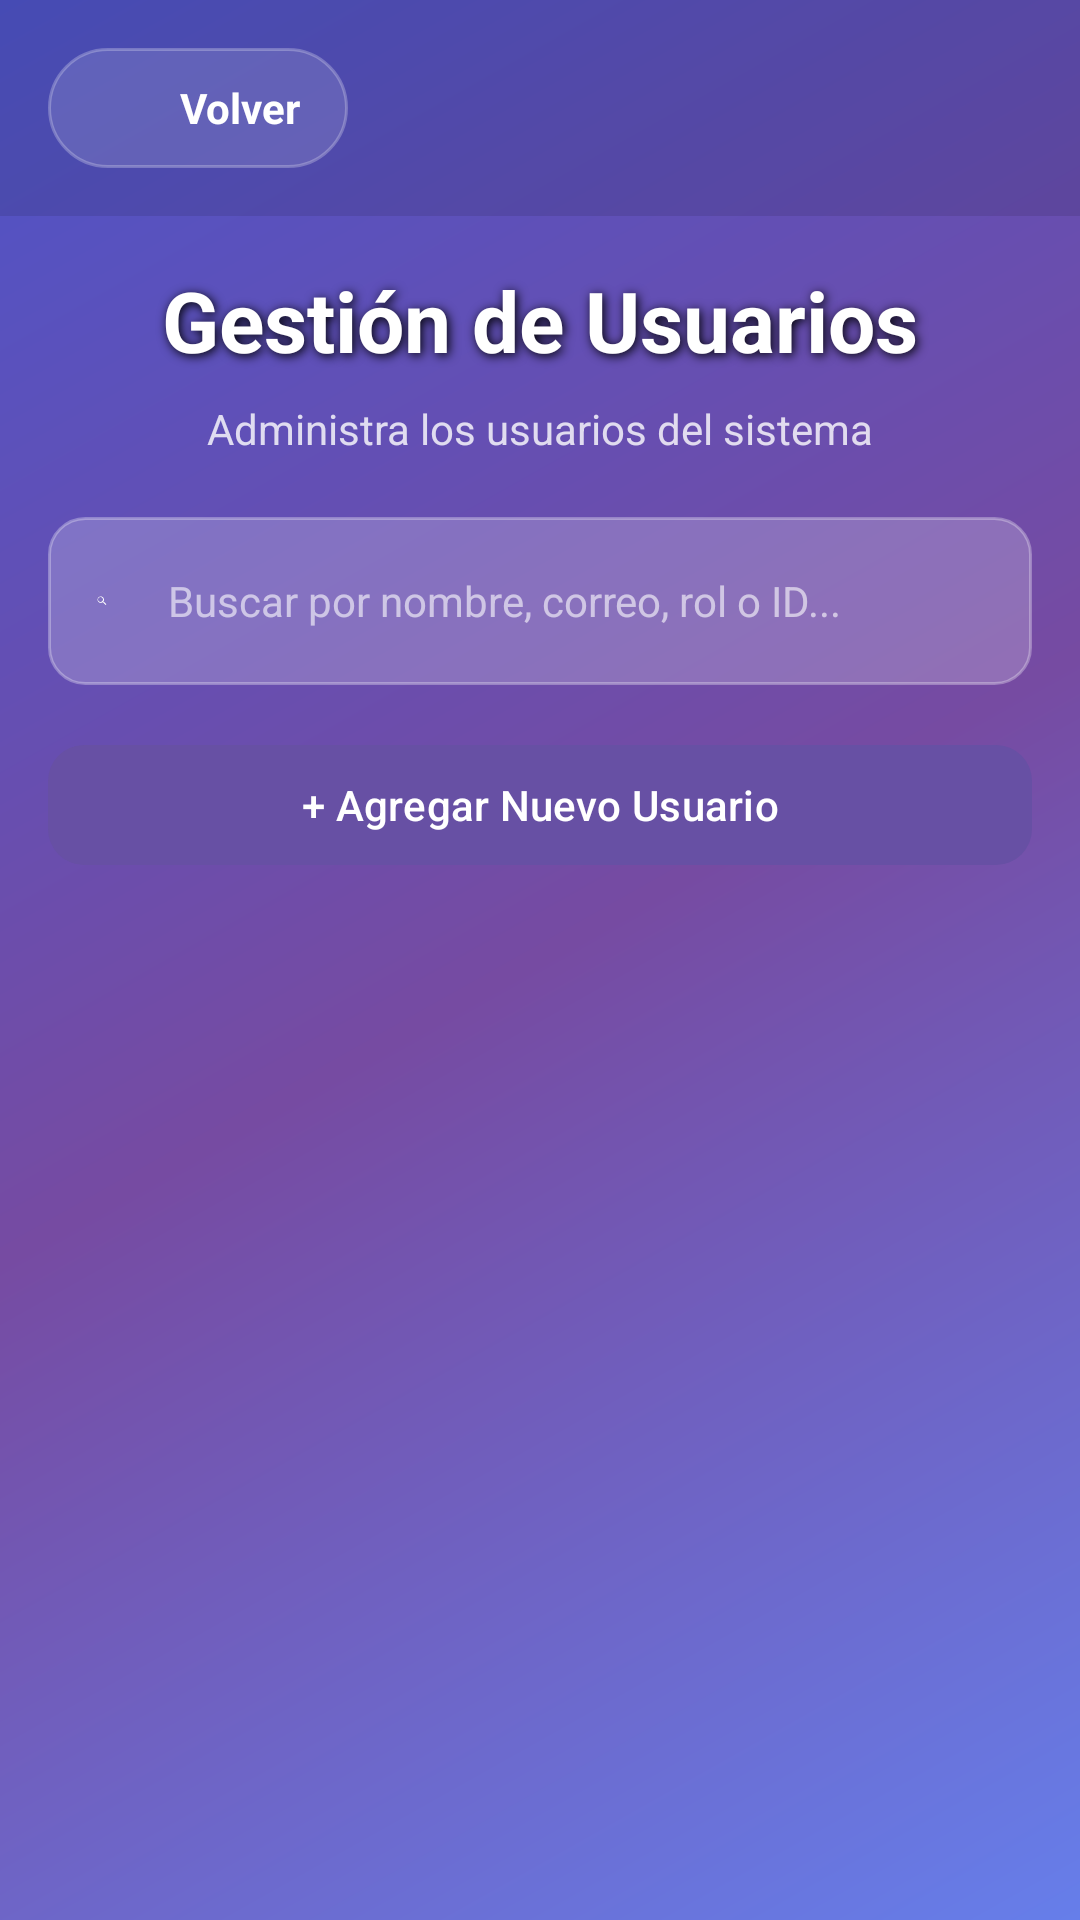

Here is an Android app screen rendered from its layout file. Give the layout XML and the strings, colors and styles it references.
<!-- AndroidManifest.xml: application theme Theme.AppInterface -->
<!-- res/layout/activity_usuarios.xml -->
<?xml version="1.0" encoding="utf-8"?>
<LinearLayout xmlns:android="http://schemas.android.com/apk/res/android"
			  xmlns:app="http://schemas.android.com/apk/res-auto"
			  xmlns:tools="http://schemas.android.com/tools"
			  android:id="@+id/rootLayout"
			  android:layout_width="match_parent"
			  android:layout_height="match_parent"
			  android:orientation="vertical"
			  android:background="@drawable/gradient_background"
			  tools:context=".usuariosActivity">

	
	<LinearLayout
			android:layout_width="match_parent"
			android:layout_height="wrap_content"
			android:orientation="horizontal"
			android:gravity="center_vertical"
			android:padding="16dp"
			android:background="#1A000000">

		<LinearLayout
				android:id="@+id/btnRegresar"
				android:layout_width="wrap_content"
				android:layout_height="wrap_content"
				android:orientation="horizontal"
				android:gravity="center_vertical"
				android:background="@drawable/button_back"
				android:paddingHorizontal="16dp"
				android:paddingVertical="10dp"
				android:elevation="6dp">

			<ImageView
					android:layout_width="20dp"
					android:layout_height="20dp"
					android:src="@drawable/ic_arrow_back"
					android:tint="#FFFFFF"
					android:layout_marginEnd="8dp" />

			<TextView
					android:layout_width="wrap_content"
					android:layout_height="wrap_content"
					android:text="Volver"
					android:textColor="#FFFFFF"
					android:textStyle="bold"
					android:textSize="14sp" />
		</LinearLayout>

	</LinearLayout>

	
	<ScrollView
			android:layout_width="match_parent"
			android:layout_height="0dp"
			android:layout_weight="1"
			android:fillViewport="true">

		<LinearLayout
				android:layout_width="match_parent"
				android:layout_height="wrap_content"
				android:orientation="vertical"
				android:padding="16dp">

			
			<TextView
					android:id="@+id/titleTextView"
					android:layout_width="match_parent"
					android:layout_height="wrap_content"
					android:text="Gestión de Usuarios"
					android:textSize="28sp"
					android:textColor="#FFFFFF"
					android:textStyle="bold"
					android:gravity="center"
					android:shadowColor="#000000"
					android:shadowDx="2"
					android:shadowDy="2"
					android:shadowRadius="8"
					android:layout_marginBottom="8dp" />

			
			<TextView
					android:layout_width="match_parent"
					android:layout_height="wrap_content"
					android:text="Administra los usuarios del sistema"
					android:textColor="#CCFFFFFF"
					android:textSize="14sp"
					android:gravity="center"
					android:layout_marginBottom="20dp" />

			
			<LinearLayout
					android:layout_width="match_parent"
					android:layout_height="wrap_content"
					android:orientation="horizontal"
					android:background="@drawable/search_bar_background"
					android:padding="4dp"
					android:gravity="center_vertical"
					android:elevation="8dp"
					android:layout_marginBottom="16dp"
					android:minHeight="48dp">

				<ImageView
						android:layout_width="24dp"
						android:layout_height="24dp"
						android:src="@drawable/ic_search"
						android:paddingStart="12dp"
						android:paddingEnd="8dp" />

				<EditText
						android:id="@+id/etBuscar"
						android:layout_width="0dp"
						android:layout_height="48dp"
						android:layout_weight="1"
						android:hint="Buscar por nombre, correo, rol o ID..."
						android:textColorHint="#99FFFFFF"
						android:textColor="#FFFFFF"
						android:textSize="14sp"
						android:background="@android:color/transparent"
						android:paddingStart="12dp"
						android:paddingEnd="12dp"
						android:inputType="text"
						android:imeOptions="actionSearch" />

				<Button
						android:id="@+id/btnLimpiarBusqueda"
						android:layout_width="48dp"
						android:layout_height="48dp"
						android:text="✕"
						android:textColor="#FFFFFF"
						android:textSize="16sp"
						android:background="@drawable/button_clear"
						android:visibility="gone" />
			</LinearLayout>

			
			<com.google.android.material.button.MaterialButton
					android:id="@+id/btnToggleForm"
					android:layout_width="match_parent"
					android:layout_height="wrap_content"
					android:text="+ Agregar Nuevo Usuario"
					android:layout_marginBottom="16dp"
					app:cornerRadius="12dp" />

			
			<com.google.android.material.card.MaterialCardView
					android:id="@+id/cardFormulario"
					android:layout_width="match_parent"
					android:layout_height="wrap_content"
					android:layout_marginBottom="16dp"
					android:visibility="gone"
					app:cardCornerRadius="20dp"
					app:cardElevation="12dp"
					app:strokeWidth="1dp"
					app:strokeColor="#4DFFFFFF"
					app:cardBackgroundColor="#1AFFFFFF">

				<LinearLayout
						android:layout_width="match_parent"
						android:layout_height="wrap_content"
						android:orientation="vertical"
						android:padding="24dp"
						android:background="@drawable/card_glass_background">

					
					<com.google.android.material.textfield.TextInputLayout
							android:layout_width="match_parent"
							android:layout_height="wrap_content"
							android:hint="Nombre completo"
							android:textColorHint="#FFFFFF"
							app:boxStrokeColor="@android:color/transparent"
							app:hintTextColor="@android:color/white"
							app:boxBackgroundColor="#6B5B95"
							style="@style/Widget.MaterialComponents.TextInputLayout.FilledBox">

						<com.google.android.material.textfield.TextInputEditText
								android:id="@+id/nombre"
								android:layout_width="match_parent"
								android:layout_height="wrap_content"
								android:inputType="textPersonName"
								android:textColor="#FFFFFF"/>
					</com.google.android.material.textfield.TextInputLayout>

					
					<com.google.android.material.textfield.TextInputLayout
							android:layout_width="match_parent"
							android:layout_height="wrap_content"
							android:hint="Correo electrónico"
							android:textColorHint="#FFFFFF"
							android:layout_marginTop="16dp"
							app:boxStrokeColor="@android:color/transparent"
							app:hintTextColor="@android:color/white"
							app:boxBackgroundColor="#6B5B95"
							style="@style/Widget.MaterialComponents.TextInputLayout.FilledBox">

						<com.google.android.material.textfield.TextInputEditText
								android:id="@+id/correo"
								android:layout_width="match_parent"
								android:layout_height="wrap_content"
								android:inputType="textEmailAddress"
								android:textColor="#FFFFFF"/>
					</com.google.android.material.textfield.TextInputLayout>

					
					<com.google.android.material.textfield.TextInputLayout
							android:layout_width="match_parent"
							android:layout_height="wrap_content"
							android:hint="Contraseña"
							android:textColorHint="#FFFFFF"
							android:layout_marginTop="16dp"
							app:boxStrokeColor="@android:color/transparent"
							app:hintTextColor="@android:color/white"
							app:boxBackgroundColor="#6B5B95"
							app:endIconMode="password_toggle"
							app:endIconTint="#FFFFFF"
							style="@style/Widget.MaterialComponents.TextInputLayout.FilledBox">

						<com.google.android.material.textfield.TextInputEditText
								android:id="@+id/contrasena"
								android:layout_width="match_parent"
								android:layout_height="wrap_content"
								android:inputType="textPassword"
								android:textColor="#FFFFFF"/>
					</com.google.android.material.textfield.TextInputLayout>

					
					<com.google.android.material.textfield.TextInputLayout
							android:layout_width="match_parent"
							android:layout_height="wrap_content"
							android:hint="Rol"
							android:textColorHint="#FFFFFF"
							android:layout_marginTop="16dp"
							app:boxStrokeColor="@android:color/transparent"
							app:hintTextColor="@android:color/white"
							app:boxBackgroundColor="#6B5B95"
							style="@style/Widget.MaterialComponents.TextInputLayout.FilledBox">

						<Spinner
								android:id="@+id/spinnerRol"
								android:layout_width="match_parent"
								android:layout_height="wrap_content"
								android:background="@drawable/spinner_background"
								android:popupBackground="@drawable/spinner_dropdown_background"
								android:spinnerMode="dropdown"
								android:textColor="#FFFFFF"/>
					</com.google.android.material.textfield.TextInputLayout>

					
					<com.google.android.material.textfield.TextInputLayout
							android:layout_width="match_parent"
							android:layout_height="wrap_content"
							android:hint="Estado"
							android:textColorHint="#FFFFFF"
							android:layout_marginTop="16dp"
							app:boxStrokeColor="@android:color/transparent"
							app:hintTextColor="@android:color/white"
							app:boxBackgroundColor="#6B5B95"
							style="@style/Widget.MaterialComponents.TextInputLayout.FilledBox">

						<Spinner
								android:id="@+id/spinnerEstado"
								android:layout_width="match_parent"
								android:layout_height="wrap_content"
								android:background="@drawable/spinner_background"
								android:popupBackground="@drawable/spinner_dropdown_background"
								android:spinnerMode="dropdown"
								android:textColor="#FFFFFF"/>
					</com.google.android.material.textfield.TextInputLayout>

					
					<Button
							android:id="@+id/btnGuardar"
							android:layout_width="match_parent"
							android:layout_height="56dp"
							android:text="REGISTRAR USUARIO"
							android:textSize="16sp"
							android:textStyle="bold"
							android:layout_marginTop="24dp"
							android:background="@drawable/button_gradient"
							android:textColor="@android:color/white"
							android:onClick="crearUsuario"/>

					
					<ProgressBar
							android:id="@+id/progressBar"
							android:layout_width="wrap_content"
							android:layout_height="wrap_content"
							android:layout_gravity="center"
							android:layout_marginTop="16dp"
							android:indeterminateTint="#CCCCCC"
							android:visibility="gone"/>

				</LinearLayout>
			</com.google.android.material.card.MaterialCardView>

			
			<androidx.recyclerview.widget.RecyclerView
					android:id="@+id/RecyUsuarios"
					android:layout_width="match_parent"
					android:layout_height="wrap_content"
					android:clipToPadding="false"
					android:paddingBottom="8dp" />

		</LinearLayout>
	</ScrollView>

</LinearLayout>
<!-- resources referenced by this layout -->
<resources>
  <!-- drawable button_back (drawable) -->
  <?xml version="1.0" encoding="utf-8"?>
  <shape xmlns:android="http://schemas.android.com/apk/res/android"
         android:shape="rectangle">
  <solid android:color="#20FFFFFF"/>
  <corners android:radius="20dp"/>
  <stroke android:width="1dp" android:color="#40FFFFFF"/>
  <padding
          android:left="12dp"
          android:top="6dp"
          android:right="12dp"
          android:bottom="6dp"/>
  </shape>
  <!-- drawable button_clear (drawable) -->
  <?xml version="1.0" encoding="utf-8"?>
  <shape xmlns:android="http://schemas.android.com/apk/res/android">
      <solid android:color="#4Ddc3545"/>
      <corners android:radius="18dp"/>
  </shape>
  <!-- drawable card_glass_background (drawable) -->
  <?xml version="1.0" encoding="utf-8"?>
  <shape xmlns:android="http://schemas.android.com/apk/res/android">
      <solid android:color="#33FFFFFF" />
      <corners android:radius="20dp" />
      <stroke
              android:width="1dp"
              android:color="#4DFFFFFF" />
  </shape>
  <!-- drawable gradient_background (drawable) -->
  <?xml version="1.0" encoding="utf-8"?>
  <shape xmlns:android="http://schemas.android.com/apk/res/android">
      <gradient
              android:angle="135"
              android:startColor="#667eea"
              android:centerColor="#764ba2"
              android:endColor="#4e54c8"
              android:type="linear" />
  </shape>
  <!-- drawable ic_search (drawable) -->
  <vector xmlns:android="http://schemas.android.com/apk/res/android"
          android:width="24dp"
          android:height="24dp"
          android:viewportWidth="24"
          android:viewportHeight="24">
      <path
              android:fillColor="#FFFFFFFF"
              android:pathData="M15.5,14h-0.79l-0.28,-0.27c1.02,-1.19 1.63,-2.73 1.63,-4.43 0,-3.59 -2.91,-6.5 -6.5,-6.5s-6.5,2.91 -6.5,6.5 2.91,6.5 6.5,6.5c1.7,0 3.24,-0.61 4.43,-1.63l0.27,0.28v0.79l5,4.99 1.49,-1.49 -4.99,-5zM9,14c-2.76,0 -5,-2.24 -5,-5s2.24,-5 5,-5 5,2.24 5,5 -2.24,5 -5,5z"/>
  </vector>
  <!-- drawable search_bar_background (drawable) -->
  <?xml version="1.0" encoding="utf-8"?>
  <shape xmlns:android="http://schemas.android.com/apk/res/android">
      <solid android:color="#33FFFFFF"/>
      <corners android:radius="12dp"/>
      <stroke android:width="1dp" android:color="#4DFFFFFF"/>
  </shape>
  <!-- drawable spinner_background (drawable) -->
  <?xml version="1.0" encoding="utf-8"?>
  <shape xmlns:android="http://schemas.android.com/apk/res/android">
      <solid android:color="#26FFFFFF"/>
      <corners android:radius="10dp"/>
      <stroke android:width="1dp" android:color="#4DFFFFFF"/>
  </shape>
  <!-- drawable spinner_dropdown_background (drawable) -->
  <?xml version="1.0" encoding="utf-8"?>
  <shape xmlns:android="http://schemas.android.com/apk/res/android">
      <solid android:color="#CC2E2E3E"/>
      <corners android:radius="12dp"/>
      <stroke android:width="1dp" android:color="#4DFFFFFF"/>
  </shape>
  <style name="Theme.AppInterface" parent="Base.Theme.AppInterface" />
  <style name="Base.Theme.AppInterface" parent="Theme.Material3.DayNight.NoActionBar">
  		
  		
  	</style>
</resources>
